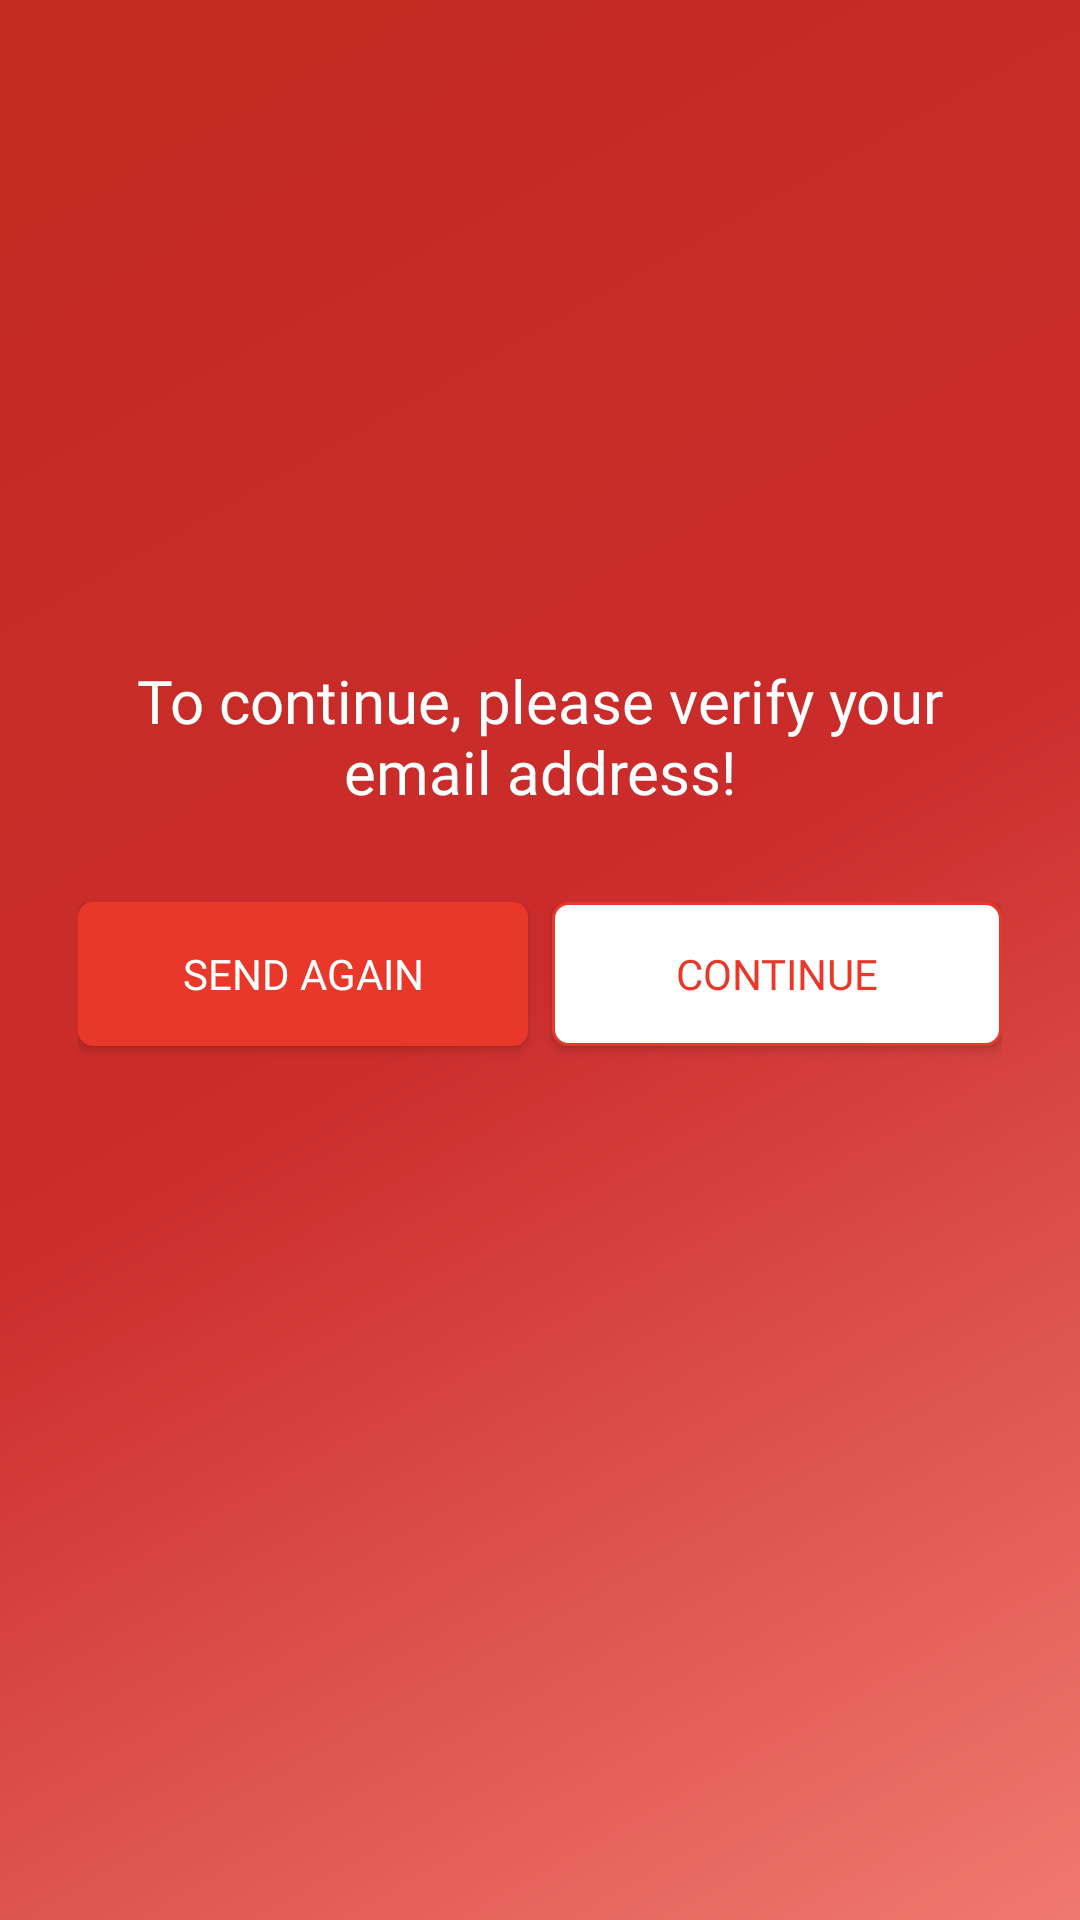

Reconstruct the res/layout file that produces this screen, plus the resources it refers to.
<!-- AndroidManifest.xml: application theme AppTheme -->
<!-- res/layout/activity_verify.xml -->
<?xml version="1.0" encoding="utf-8"?>
<RelativeLayout
    xmlns:android="http://schemas.android.com/apk/res/android"
    xmlns:app="http://schemas.android.com/apk/res-auto"
    xmlns:tools="http://schemas.android.com/tools"
    android:id="@+id/verify_rlt"
    android:layout_width="match_parent"
    android:layout_height="match_parent"
    android:background="@drawable/bg_gradient"
    tools:context=".VerifyActivity">


    <TextView
        android:id="@+id/verify_txt_message"
        android:layout_width="wrap_content"
        android:layout_height="wrap_content"
        android:layout_alignParentTop="true"
        android:layout_centerHorizontal="true"
        android:layout_marginEnd="20dp"
        android:layout_marginStart="20dp"
        android:layout_marginTop="220dp"
        android:layout_weight="1"
        android:fontFamily="@font/roboto"
        android:text="To continue, please verify your email address!"
        android:textAlignment="center"
        android:textColor="@color/colorWhite"
        android:textSize="20sp"/>

    <RelativeLayout
        android:layout_width="wrap_content"
        android:layout_height="wrap_content"
        android:layout_below="@id/verify_txt_message"
        android:layout_centerHorizontal="true"
        android:layout_marginTop="30dp">

        <Button
            android:id="@+id/verify_btn_send"
            android:layout_width="150dp"
            android:layout_height="wrap_content"
            android:layout_marginBottom="204dp"
            android:background="@drawable/bg_round_button"
            android:fontFamily="@font/roboto_medium"
            android:paddingLeft="20dp"
            android:paddingRight="20dp"
            android:text="SEND AGAIN"
            android:textColor="@android:color/white"/>

        <Button
            android:id="@+id/verify_btn_continue"
            android:layout_width="150dp"
            android:layout_height="wrap_content"
            android:layout_marginStart="8dp"
            android:layout_toRightOf="@+id/verify_btn_send"
            android:background="@drawable/bg_round_button_white"
            android:fontFamily="@font/roboto_medium"
            android:paddingLeft="20dp"
            android:paddingRight="20dp"
            android:text="CONTINUE"
            android:textColor="@color/colorPrimary"/>
    </RelativeLayout>

</RelativeLayout>
<!-- resources referenced by this layout -->
<resources>
  <color name="colorPrimary">#e93829</color>
  <color name="colorWhite">#FFFFFF</color>
  <!-- drawable bg_gradient (drawable) -->
  <?xml version="1.0" encoding="utf-8"?>
  <shape xmlns:android="http://schemas.android.com/apk/res/android"
         android:shape="rectangle">
      <gradient
          android:angle="135"
          android:centerColor="@color/colorAccentSecondary"
          android:endColor="@color/colorPrimaryDark"
          android:startColor="@color/colorAccent"
          android:type="linear" />
  
      <corners android:radius="0dp" />
  </shape>
  <!-- drawable bg_round_button (drawable-v24) -->
  <?xml version="1.0" encoding="utf-8"?>
  <shape xmlns:android="http://schemas.android.com/apk/res/android"
         android:shape="rectangle" >
  
      <corners
          android:bottomLeftRadius="5dp"
          android:bottomRightRadius="5dp"
          android:radius="5dp"
          android:topLeftRadius="5dp"
          android:topRightRadius="5dp"/>
  
      <solid android:color="@color/colorPrimary" />
  
      <padding
          android:bottom="0dp"
          android:left="0dp"
          android:right="0dp"
          android:top="0dp" />
  
  
  </shape>
  <!-- drawable bg_round_button_white (drawable) -->
  <?xml version="1.0" encoding="utf-8"?>
  <shape xmlns:android="http://schemas.android.com/apk/res/android"
         android:shape="rectangle" >
  
      <corners
          android:bottomLeftRadius="5dp"
          android:bottomRightRadius="5dp"
          android:radius="5dp"
          android:topLeftRadius="5dp"
          android:topRightRadius="5dp"/>
  
      <solid android:color="@color/colorWhite" />
  
      <stroke
          android:width="1dp"
          android:color="@color/colorPrimary"
          />
  
      <padding
          android:bottom="0dp"
          android:left="0dp"
          android:right="0dp"
          android:top="0dp" />
  
  
  </shape>
  <style name="AppTheme" parent="Theme.AppCompat.Light.NoActionBar">
          
          <item name="colorPrimary">@color/colorPrimary</item>
          <item name="colorPrimaryDark">@color/colorPrimaryDark</item>
          <item name="colorAccent">@color/colorAccent</item>
      </style>
  <color name="colorAccentSecondary">#cb2c2c</color>
  <color name="colorPrimaryDark">#C22B1F</color>
  <color name="colorAccent">#F0796F</color>
</resources>
